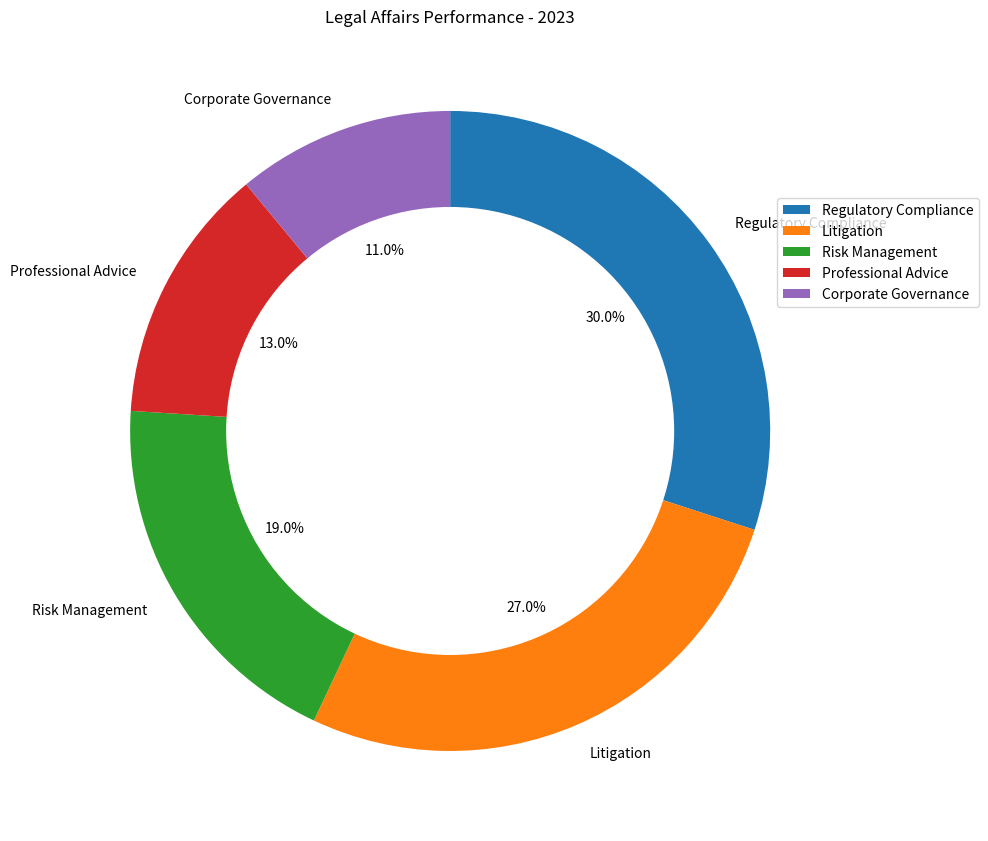

Write Python code to recreate this figure. (Note: this script raises an exception after producing the figure.)


import matplotlib.pyplot as plt
import numpy as np

# Transform the given data into three variables: data_labels, data, line_labels.
data_labels = ['Regulatory Compliance', 'Litigation', 'Risk Management', 'Professional Advice', 'Corporate Governance']
data = [30, 27, 19, 13, 11]
line_labels = ['Topic', 'ratio']

# Plot the data with the type of rings chart. 
fig, ax = plt.subplots(figsize=(10, 10))

# Create only one pie chart using the `ax.pie()` method and setting the `startangle` and `counterclock` parameters for better layout.
ax.pie(data, labels=data_labels, startangle=90, counterclock=False, autopct="%1.1f%%")

# To change the pie chart into a ring chart in your code, you need to correctly add a white circle to the center of the pie chart.
centre_circle = plt.Circle((0,0),0.7,fc='white')
ax.add_artist(centre_circle)

# For the plot of legend, do not plot the legend of gridlines or the legend of ax.fill output, only the data_labels are needed to provide the legend, i.e., ax.legend(data_labels).
ax.legend(data_labels, loc='upper left',  bbox_to_anchor=(0.9, 0.8))

# Drawing techniques such as background grids can be used.
ax.grid()

# The title of the figure should be Legal Affairs Performance - 2023.
ax.set_title('Legal Affairs Performance - 2023')

# Automatically resize the image by tight_layout().
plt.tight_layout()

# The image must be saved as
plt.savefig('/cpfs01/user/yanxiangchao/code0/gpt_chart/structchart_simulation/simulated_data_corner_cases/rings/png/20231227-075221_79.png')

# Clear the current image state at the end of the code.
plt.clf()
